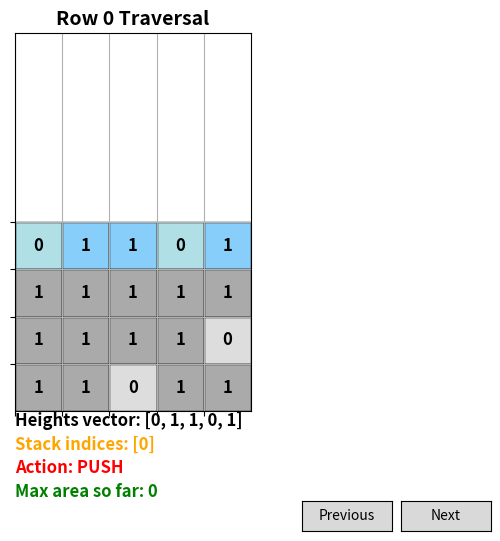

Write the Python code that produced this figure.
import matplotlib.pyplot as plt
import matplotlib.patches as patches
from matplotlib.widgets import Button
import copy

# ---------------- MATRIX ----------------
matrix = [
    [0,1,1,0,1],
    [1,1,1,1,1],
    [1,1,1,1,0],
    [1,1,0,1,1],
]

nrows, ncols = len(matrix), len(matrix[0])

# ---------------- GENERATE STEPS ----------------
steps = []
heights = [0]*ncols
max_area = 0
max_rect_coords = None

for r, row in enumerate(matrix):
    # Update heights
    for c, val in enumerate(row):
        heights[c] = heights[c]+1 if val==1 else 0

    # Stack-based Largest Rectangle logic
    stack = []
    h = heights + [0]  # sentinel
    for i, height in enumerate(h):
        step = {'row': copy.deepcopy(row), 'heights': copy.deepcopy(heights),
                'cur_row': r, 'stack': copy.deepcopy(stack),
                'action': None, 'action_index': None,
                'max_rect': copy.deepcopy(max_rect_coords), 'max_area': max_area}
        
        while stack and h[stack[-1]] > height:
            top = stack.pop()
            h_val = h[top]
            width = i if not stack else i - stack[-1] - 1
            area = h_val * width
            if area > max_area:
                max_area = area
                col1 = 0 if not stack else stack[-1]+1
                col2 = i-1
                row2 = r
                row1 = row2 - h_val +1
                max_rect_coords = (row1, col1, row2, col2)
            step['action'] = 'pop'
            step['action_index'] = top
            step['stack'] = copy.deepcopy(stack)
            step['max_rect'] = copy.deepcopy(max_rect_coords)
            step['max_area'] = max_area
            steps.append(copy.deepcopy(step))
        
        stack.append(i)
        step_push = {'row': copy.deepcopy(row), 'heights': copy.deepcopy(heights),
                     'cur_row': r, 'stack': copy.deepcopy(stack),
                     'action': 'push', 'action_index': i,
                     'max_rect': copy.deepcopy(max_rect_coords),
                     'max_area': max_area}
        steps.append(copy.deepcopy(step_push))

# ---------------- VISUALIZATION ----------------
current_idx = [0]
fig, ax = plt.subplots(figsize=(9,6))
plt.subplots_adjust(bottom=0.25)

def draw_step(step):
    ax.clear()
    # Extend y-axis to leave space below for text
    ax.set_xlim(0,ncols)
    ax.set_ylim(-4,nrows)
    ax.invert_yaxis()
    ax.set_aspect('equal')
    ax.set_xticks(range(ncols))
    ax.set_yticks(range(nrows))
    ax.grid(True)
    ax.set_xticklabels([])
    ax.set_yticklabels([])

    # Draw matrix
    for r in range(nrows):
        for c in range(ncols):
            color = "#AAAAAA" if matrix[r][c]==1 else "#DDDDDD"
            if r==step['cur_row']:
                color = "#87CEFA" if matrix[r][c]==1 else "#B0E0E6"
            rect = patches.Rectangle((c,r),1,1,facecolor=color,edgecolor="black")
            ax.add_patch(rect)
            ax.text(c+0.5,r+0.5,str(matrix[r][c]),ha='center',va='center',fontsize=12,fontweight='bold')

    # Highlight max rectangle
    if step['max_rect']:
        r1,c1,r2,c2 = step['max_rect']
        width = c2 - c1 +1
        height = r2 - r1 +1
        rect = patches.Rectangle((c1,r1),width,height,linewidth=3,edgecolor="green",facecolor="none")
        ax.add_patch(rect)

    # Heights vector display (below matrix)
    ax.text(0,nrows+0.2,"Heights vector: " + str(step['heights']),
            ha='left',va='center',fontsize=12,fontweight='bold',color='black')
    ax.text(0,nrows+0.7,f"Stack indices: {step['stack']}",
            ha='left',va='center',fontsize=12,fontweight='bold',color='orange')
    ax.text(0,nrows+1.2,f"Action: {step['action'].upper() if step['action'] else 'None'}",
            ha='left',va='center',fontsize=12,fontweight='bold',color='red')
    ax.text(0,nrows+1.7,f"Max area so far: {step['max_area']}",
            ha='left',va='center',fontsize=12,fontweight='bold',color='green')

    ax.set_title(f"Row {step['cur_row']} Traversal",fontsize=14,fontweight='bold')
    fig.canvas.draw_idle()

# ---------------- BUTTON CALLBACKS ----------------
def next_step(event=None):
    if current_idx[0] < len(steps)-1:
        current_idx[0] +=1
        draw_step(steps[current_idx[0]])

def prev_step(event=None):
    if current_idx[0] >0:
        current_idx[0] -=1
        draw_step(steps[current_idx[0]])

# Buttons
axprev = plt.axes([0.7,0.05,0.1,0.05])
axnext = plt.axes([0.81,0.05,0.1,0.05])
btn_prev = Button(axprev,'Previous')
btn_next = Button(axnext,'Next')
btn_prev.on_clicked(prev_step)
btn_next.on_clicked(next_step)

# Keyboard navigation
def on_key(event):
    if event.key=='left': prev_step()
    elif event.key=='right': next_step()

fig.canvas.mpl_connect('key_press_event',on_key)

draw_step(steps[current_idx[0]])
plt.show()
